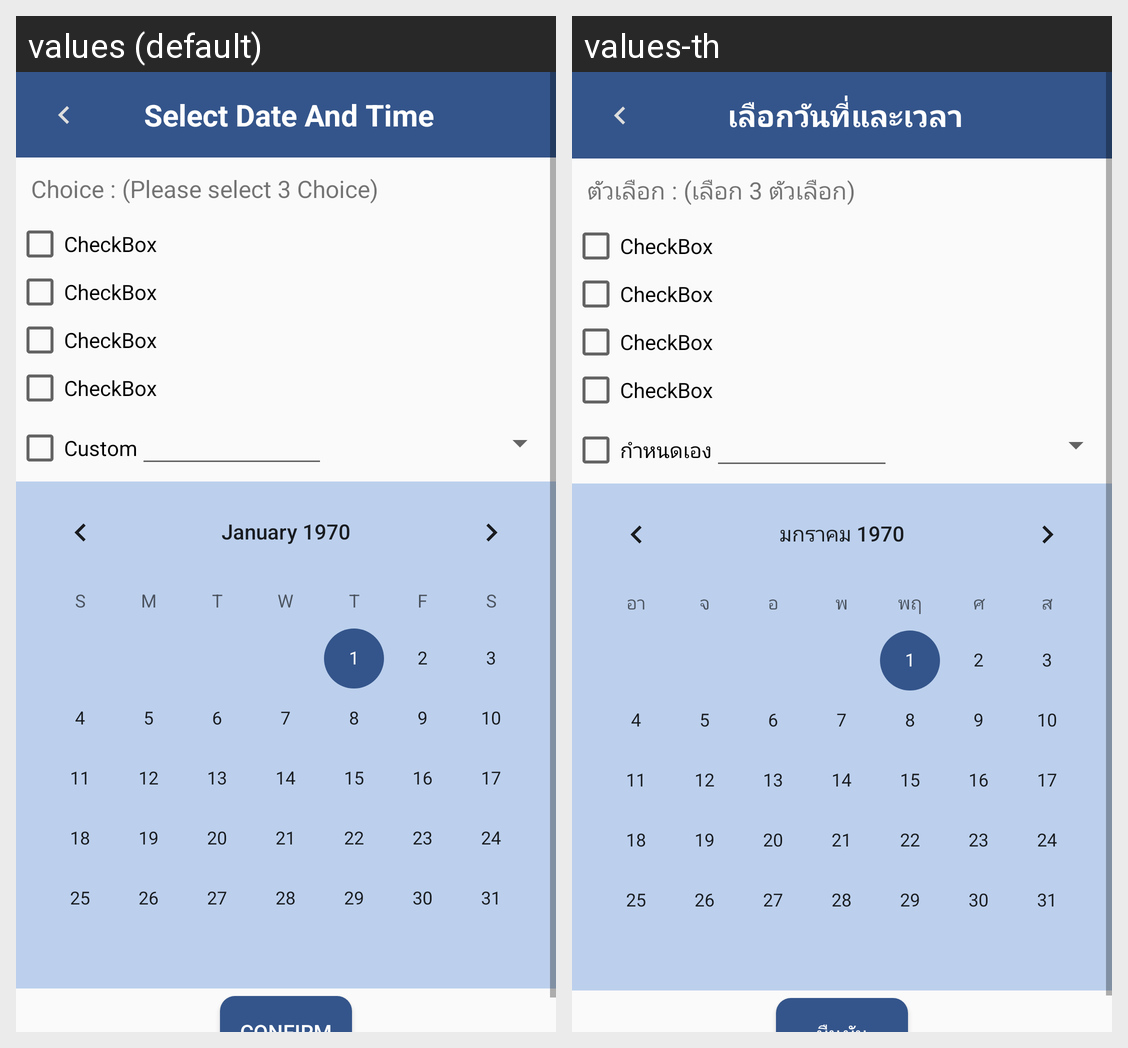

Translations of the strings shown on this Android screen, per locale in the grid:
Android screen res/layout/activity_head__date.xml rendered under 2 locales, left to right: values (default), values-th. Device: Nexus 5 (rendered at 1080×1920; each locale shown at half size, 540×960, under a caption strip naming it); theme AppTheme.
Strings drawn on this screen, with the default value and each locale's value (text and hints the layout hard-codes, and strings that could not be matched under every locale, appear in the picture but are not listed):

select_date_time
  values: Select Date And Time
  values-th: เลือกวันที่และเวลา

choice
  values: Choice : (Please select 3 Choice)
  values-th: ตัวเลือก : (เลือก 3 ตัวเลือก)

custom
  values: Custom
  values-th: กำหนดเอง
